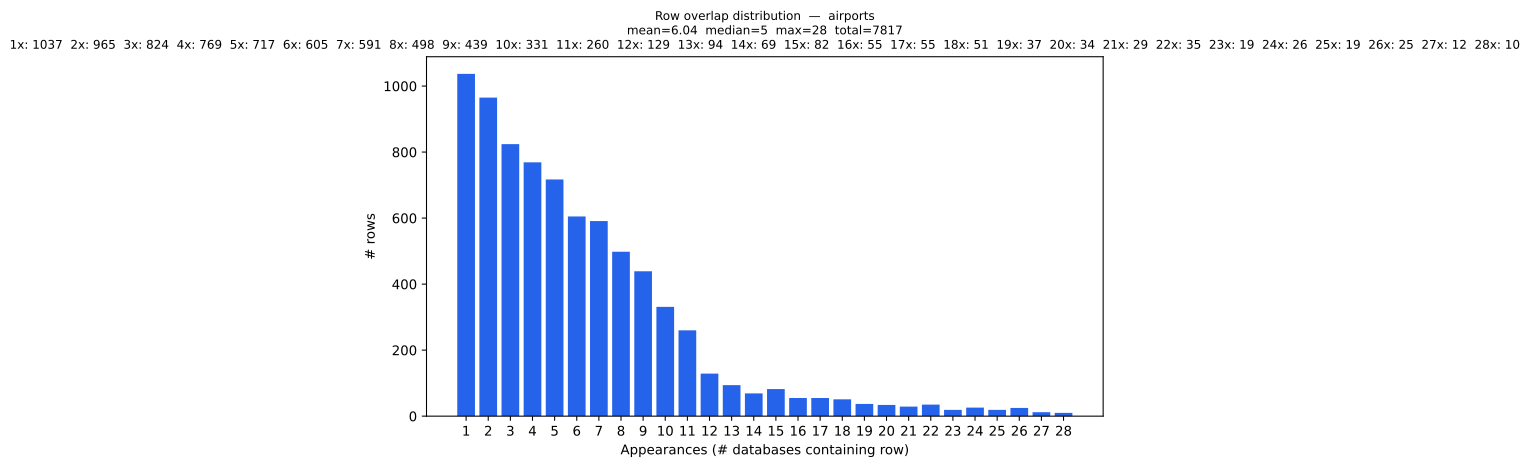

The table this chart was drawn from, first rows:
overlap_count, rows
1, 1037
2, 965
3, 824
4, 769
5, 717
6, 605
7, 591
8, 498
9, 439
10, 331
11, 260
12, 129
13, 94
14, 69
15, 82
16, 55
17, 55
18, 51
19, 37
20, 34
21, 29
22, 35
23, 19
24, 26
25, 19
26, 25
27, 12
28, 10
